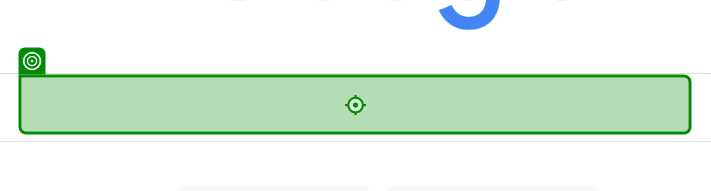
Workflow: Sequence

Step 1: type "SSNC Stock Price[k(enter)]" into the text box in window 'Google' (chrome.exe)

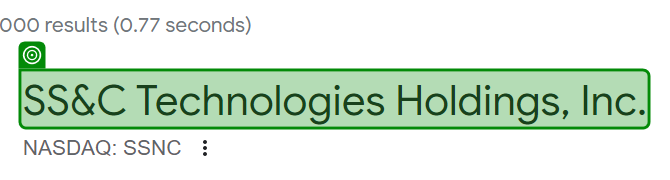
Step 2: get-text from the element in window 'ssnc stock price - Google Search' (chrome.exe)

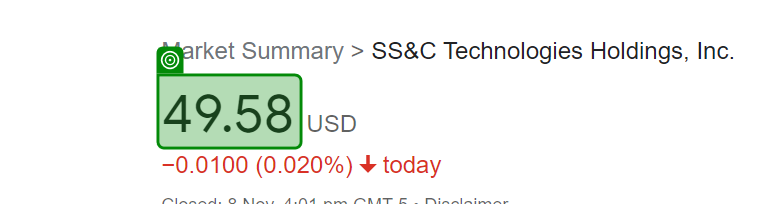
Step 3: get-text from the element '49.58' in window 'ssnc stock price - Google Search' (chrome.exe)

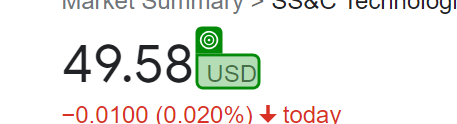
Step 4: get-text from the element in window 'ssnc stock price - Google Search' (chrome.exe)

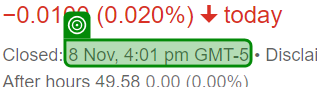
Step 5: get-text from the element '8 Nov, 4:01 pm GMT-5' in window 'ssnc stock price - Google Search' (chrome.exe)
